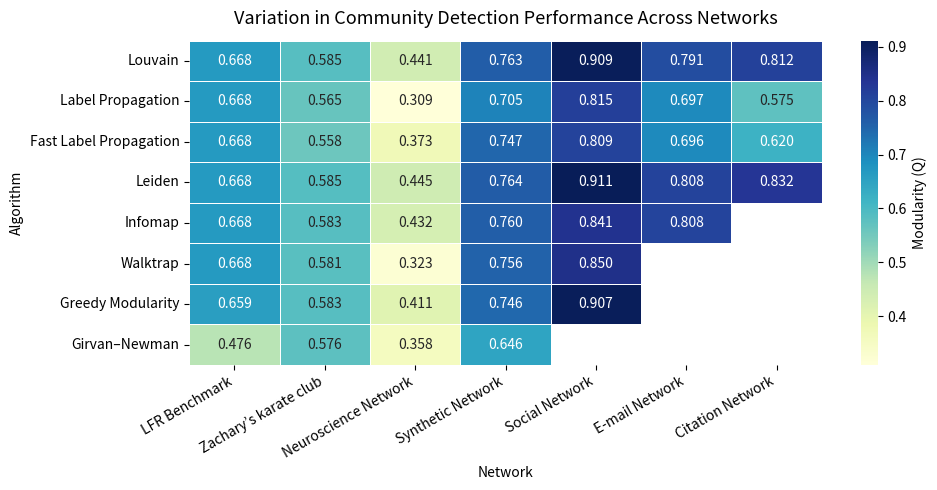

This figure's Python source:
import pandas as pd
import numpy as np
import matplotlib.pyplot as plt
import seaborn as sns

# --------------------------
# Dodani podatki z LFR benchmarka (iz Table 3)
# --------------------------
data = {
    "Algorithm": [
        "Louvain", "Label Propagation", "Fast Label Propagation", "Leiden",
        "Infomap", "Walktrap", "Greedy Modularity", "Girvan–Newman"
    ],
    "LFR Benchmark":         [0.668, 0.668, 0.668, 0.668, 0.668, 0.668, 0.659, 0.476],
    "Zachary’s karate club": [0.58457, 0.56520, 0.55826, 0.58460, 0.58300, 0.58080, 0.58280, 0.57640],
    "Neuroscience Network":  [0.44077, 0.30949, 0.37273, 0.44490, 0.43210, 0.32316, 0.41096, 0.35806],
    "Synthetic Network":     [0.76294, 0.70496, 0.74724, 0.76383, 0.75960, 0.75609, 0.74609, 0.64646],
    "Social Network":        [0.90862, 0.81517, 0.80918, 0.91144, 0.84092, 0.85014, 0.90700, np.nan],
    "E-mail Network":        [0.79091, 0.69716, 0.69585, 0.80838, 0.80796, np.nan, np.nan, np.nan],
    "Citation Network":      [0.81151, 0.57483, 0.61951, 0.83249, np.nan, np.nan, np.nan, np.nan],
}

df = pd.DataFrame(data).set_index("Algorithm")

# --------------------------
# Risanje heatmape
# --------------------------
plt.figure(figsize=(10, 5))
sns.heatmap(
    df, annot=True, fmt=".3f", cmap="YlGnBu",
    cbar_kws={'label': 'Modularity (Q)'}, linewidths=0.5
)

plt.title("Variation in Community Detection Performance Across Networks", fontsize=13, pad=12)
plt.xlabel("Network")
plt.ylabel("Algorithm")
plt.xticks(rotation=30, ha='right')
plt.tight_layout()
plt.show()